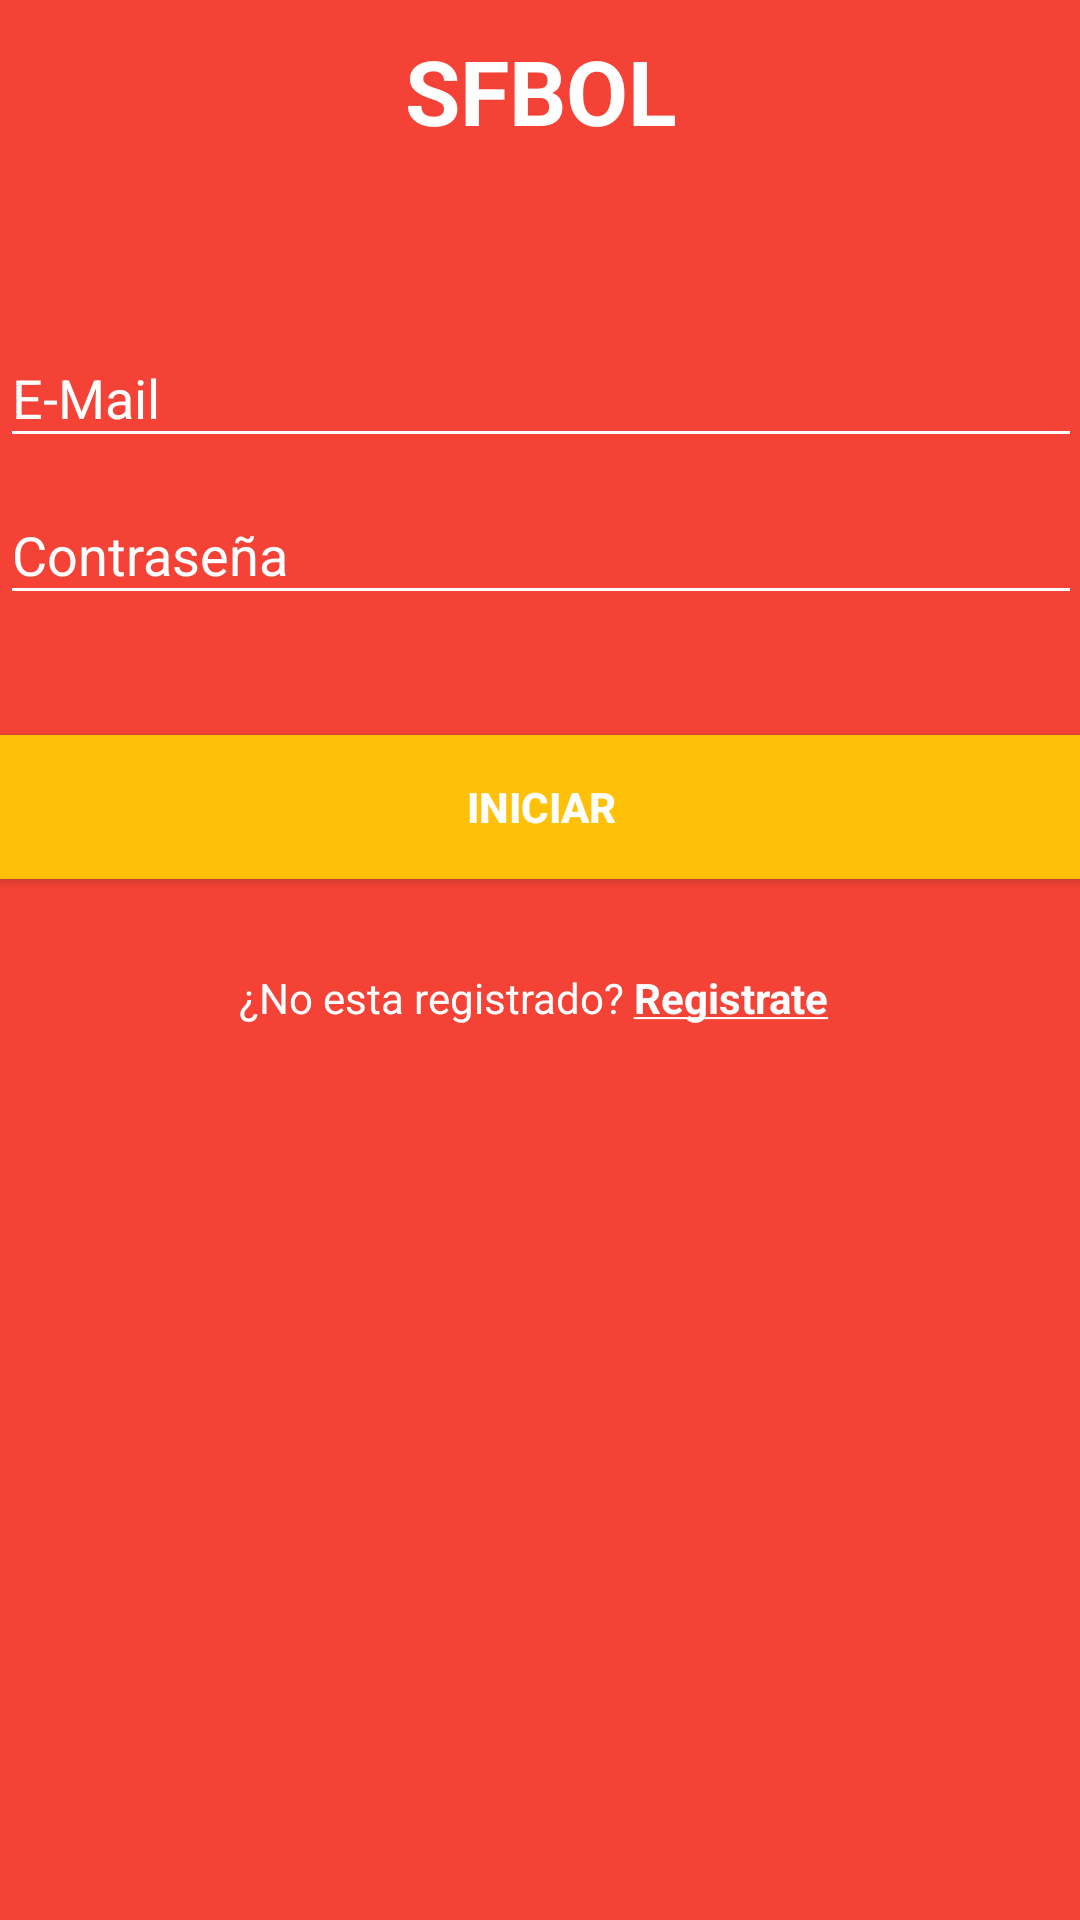

The Android layout XML behind this screen, and the referenced resources:
<!-- AndroidManifest.xml: application theme AppTheme -->
<!-- res/layout/activity_login.xml -->
<ScrollView
        xmlns:android="http://schemas.android.com/apk/res/android"
        xmlns:tools="http://schemas.android.com/tools"
        android:layout_width="match_parent"
        android:layout_height="match_parent"
        android:background="@drawable/background_login"
        android:paddingBottom="@dimen/activity_vertical_margin"
        android:paddingLeft="@dimen/activity_horizontal_margin"
        android:paddingRight="@dimen/activity_horizontal_margin"
        android:paddingTop="@dimen/activity_vertical_margin"
        tools:context=".main.LoginActivity">

        <LinearLayout
            android:layout_width="match_parent"
            android:layout_height="match_parent"
            android:orientation="vertical">

            <TextView
                android:layout_width="match_parent"
                android:layout_height="wrap_content"
                android:layout_marginBottom="50dp"
                android:layout_marginTop="10dp"
                android:gravity="center_horizontal"
                android:text="SFBOL"
                android:textColor="@android:color/white"
                android:textStyle="bold"
                android:textSize="30sp"/>

            <android.support.design.widget.TextInputLayout
                android:layout_width="match_parent"
                android:layout_height="wrap_content"
                android:theme="@style/WhiteEdit" >

                <EditText
                    android:id="@+id/editEmail"
                    android:layout_width="fill_parent"
                    android:layout_height="wrap_content"
                    android:hint="E-Mail"
                    android:inputType="textEmailAddress"
                    android:singleLine="true"
                    android:textColor="@color/colorAccent"/>
            </android.support.design.widget.TextInputLayout>

            <android.support.design.widget.TextInputLayout
                android:layout_width="match_parent"
                android:layout_height="wrap_content"
                android:theme="@style/WhiteEdit">

                <EditText
                    android:id="@+id/editPassword"
                    android:layout_width="fill_parent"
                    android:layout_height="wrap_content"
                    android:hint="Contraseña"
                    android:inputType="textPassword"
                    android:singleLine="true"
                    android:textColor="@color/colorAccent"/>
            </android.support.design.widget.TextInputLayout>


            <Button
                android:id="@+id/buttonLogin"
                android:layout_width="match_parent"
                android:layout_height="wrap_content"
                android:layout_marginTop="40dp"
                android:background="@color/colorAccent"
                android:textColor="@android:color/white"
                android:text="Iniciar"
                android:textStyle="bold"/>

            <LinearLayout
                android:layout_width="match_parent"
                android:layout_height="wrap_content"
                android:layout_gravity="center_horizontal"
                android:layout_marginTop="30dp"
                android:gravity="center_horizontal"
                android:orientation="horizontal">

                <TextView
                    android:id="@+id/txtSignUp"
                    android:layout_width="match_parent"
                    android:layout_height="wrap_content"
                    android:gravity="center_horizontal"
                    android:layout_marginRight="5dp"
                    android:textColor="@android:color/white"
                    android:text="@string/sign_up_login"
                    android:clickable="true"/>
            </LinearLayout>


        </LinearLayout>
    </ScrollView>
<!-- resources referenced by this layout -->
<resources>
  <color name="colorAccent">#FFC107</color>
  <!-- drawable background_login (drawable) -->
  <?xml version="1.0" encoding="utf-8"?>
  <selector xmlns:android="http://schemas.android.com/apk/res/android">
      <item>
          <shape>
              <gradient
                  android:angle="-90"
                  android:startColor="@color/colorPrimary"
                  android:endColor="@color/colorPrimary"
                  android:type="linear" />
          </shape>
      </item>
  </selector>
  <string name="sign_up_login">¿No esta registrado? <b><u>Registrate</u></b></string>
  <style name="WhiteEdit" parent="Theme.AppCompat.Light">
          <item name="android:textColorHint">@android:color/white</item>
          <item name="colorAccent">@color/colorAccent</item>
          <item name="colorControlNormal">@android:color/white</item>
          <item name="colorControlActivated">@android:color/white</item>
          <item name="colorControlHighlight">@android:color/white</item>
          <item name="colorPrimary">@android:color/white</item>
  
      </style>
  <style name="AppTheme" parent="Theme.AppCompat.Light.DarkActionBar">
          <item name="windowNoTitle">true</item>
          <item name="windowActionBar">false</item>
          <item name="colorPrimary">@color/colorPrimary</item>
          <item name="colorPrimaryDark">@color/colorPrimaryDark</item>
          <item name="colorAccent">@color/colorAccent</item>
      </style>
  <color name="colorPrimary">#F44336</color>
  <color name="colorPrimaryDark">#D32F2F</color>
</resources>
